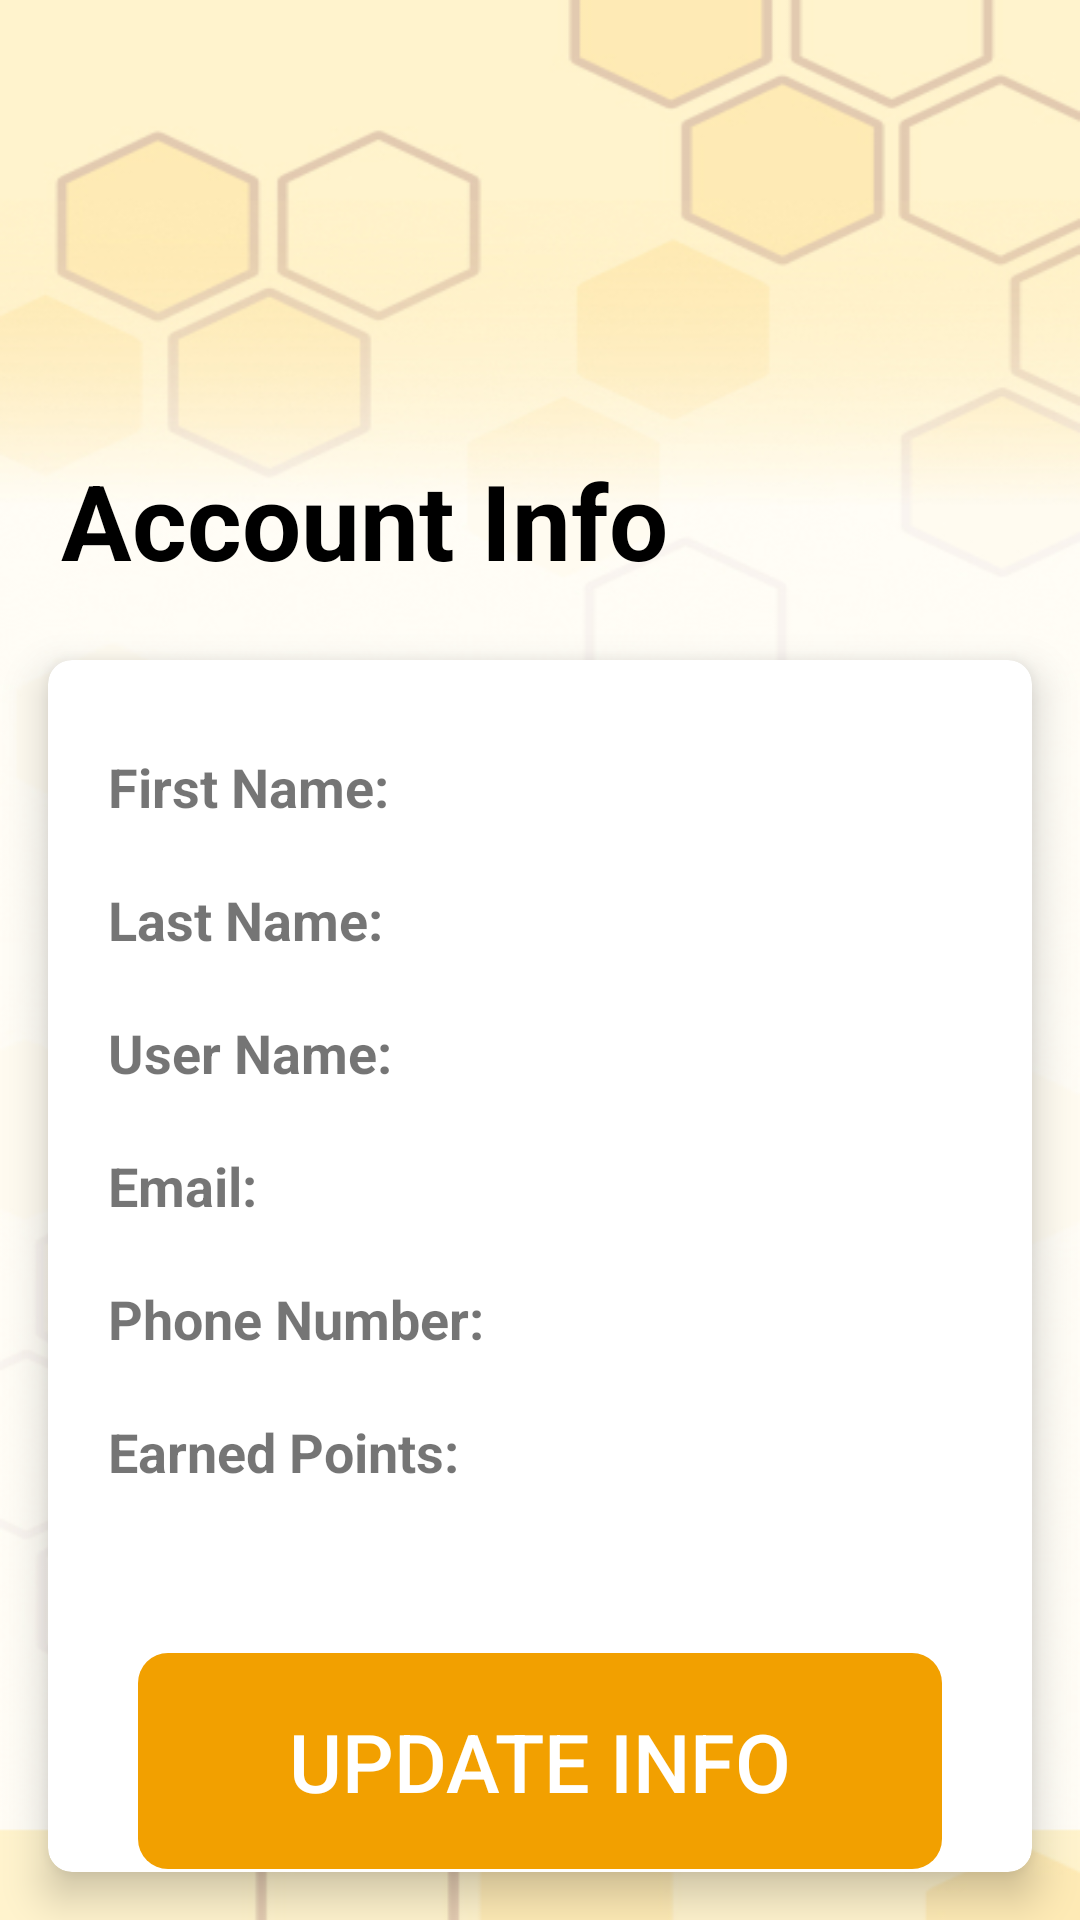

The Android layout XML behind this screen, and the referenced resources:
<!-- AndroidManifest.xml: application theme Theme.BeeFit -->
<!-- res/layout/fragment_settings_account.xml -->
<?xml version="1.0" encoding="utf-8"?>
<androidx.constraintlayout.widget.ConstraintLayout xmlns:android="http://schemas.android.com/apk/res/android"
    xmlns:tools="http://schemas.android.com/tools"
    android:layout_width="match_parent"
    android:layout_height="match_parent"
    xmlns:app="http://schemas.android.com/apk/res-auto"
    android:background="@drawable/hexa_background"
    tools:context=".activities.fragments.SettingsAccountFragment">

    
    <TextView
        android:id="@+id/accountInfoText"
        android:layout_width="wrap_content"
        android:layout_height="wrap_content"
        android:paddingTop="150dp"
        android:text="Account Info"
        android:textColor="#000000"
        android:textSize="35sp"
        android:textStyle="bold"
        app:layout_constraintEnd_toEndOf="parent"
        app:layout_constraintHorizontal_bias="0.128"
        app:layout_constraintStart_toStartOf="parent"
        app:layout_constraintTop_toTopOf="parent" />

    <androidx.cardview.widget.CardView
        android:id="@+id/accountInfoCardView"
        android:layout_width="match_parent"
        android:layout_height="match_parent"
        android:layout_marginTop="220dp"
        android:layout_marginBottom="16dp"
        android:layout_marginLeft="16dp"
        android:layout_marginRight="16dp"
        app:cardCornerRadius="8dp"
        app:cardElevation="8dp">


        <LinearLayout
            android:id="@+id/accountInfoLL"
            android:layout_width="match_parent"
            android:layout_height="match_parent"
            android:orientation="vertical">

            <TextView
                android:id="@+id/accountFNTextView"
                android:layout_width="match_parent"
                android:layout_height="wrap_content"
                android:textSize="18sp"
                android:textStyle="bold"
                android:layout_marginTop="30dp"
                android:layout_marginLeft="20dp"
                android:layout_marginRight="10dp"
                android:layout_marginBottom="10dp"
                android:text="First Name: " />

            <TextView
                android:id="@+id/accountLNTextView"
                android:layout_width="match_parent"
                android:layout_height="wrap_content"
                android:textSize="18sp"
                android:textStyle="bold"
                android:layout_marginTop="10dp"
                android:layout_marginLeft="20dp"
                android:layout_marginRight="10dp"
                android:layout_marginBottom="10dp"
                android:text="Last Name: " />

            <TextView
                android:id="@+id/accountUNTextView"
                android:layout_width="match_parent"
                android:layout_height="wrap_content"
                android:textSize="18sp"
                android:textStyle="bold"
                android:layout_marginTop="10dp"
                android:layout_marginLeft="20dp"
                android:layout_marginRight="10dp"
                android:layout_marginBottom="10dp"
                android:text="User Name: " />

            <TextView
                android:id="@+id/accountEMTextView"
                android:layout_width="match_parent"
                android:layout_height="wrap_content"
                android:textSize="18sp"
                android:textStyle="bold"
                android:layout_marginTop="10dp"
                android:layout_marginLeft="20dp"
                android:layout_marginRight="10dp"
                android:layout_marginBottom="10dp"
                android:text="Email: " />

            <TextView
                android:id="@+id/accountPNTextView"
                android:layout_width="match_parent"
                android:layout_height="wrap_content"
                android:textSize="18sp"
                android:textStyle="bold"
                android:layout_marginTop="10dp"
                android:layout_marginLeft="20dp"
                android:layout_marginRight="10dp"
                android:layout_marginBottom="10dp"
                android:text="Phone Number: " />

            <TextView
                android:id="@+id/accountEPTextView"
                android:layout_width="match_parent"
                android:layout_height="wrap_content"
                android:textSize="18sp"
                android:textStyle="bold"
                android:layout_marginTop="10dp"
                android:layout_marginLeft="20dp"
                android:layout_marginRight="10dp"
                android:layout_marginBottom="10dp"
                android:text="Earned Points: " />

            
            <Button
                android:id="@+id/updateAccountInfoButton"
                android:layout_width="match_parent"
                android:layout_height="72dp"
                android:layout_marginLeft="30dp"
                android:layout_marginRight="30dp"
                android:layout_marginTop="45dp"
                android:background="@drawable/button_ripple"
                android:text="Update Info"
                android:textColor="#fff"
                android:textSize="27sp"
                app:backgroundTint="#f2a000"
                app:layout_constraintBottom_toBottomOf="@id/accountInfoCardView" />
        </LinearLayout>


    </androidx.cardview.widget.CardView>


</androidx.constraintlayout.widget.ConstraintLayout>
<!-- resources referenced by this layout -->
<resources>
  <!-- drawable button_ripple (drawable) -->
  <layer-list xmlns:android="http://schemas.android.com/apk/res/android">
      
      <item>
          <shape android:shape="rectangle">
              <corners android:radius="10dp" />
          </shape>
      </item>
      
      <item android:id="@android:id/background">
          <ripple android:color="?android:colorControlHighlight">
              <item android:id="@android:id/mask">
                  <shape android:shape="rectangle">
                      <corners android:radius="10dp" />
                      <solid android:color="@android:color/white" />
                  </shape>
              </item>
          </ripple>
      </item>
  </layer-list>
  <!-- drawable hexa_background: jpg bitmap (drawable, 86023 bytes) -->
  <style name="Theme.BeeFit" parent="Base.Theme.BeeFit" />
  <style name="Base.Theme.BeeFit" parent="Theme.MaterialComponents.DayNight.NoActionBar">
          
          
      </style>
</resources>
